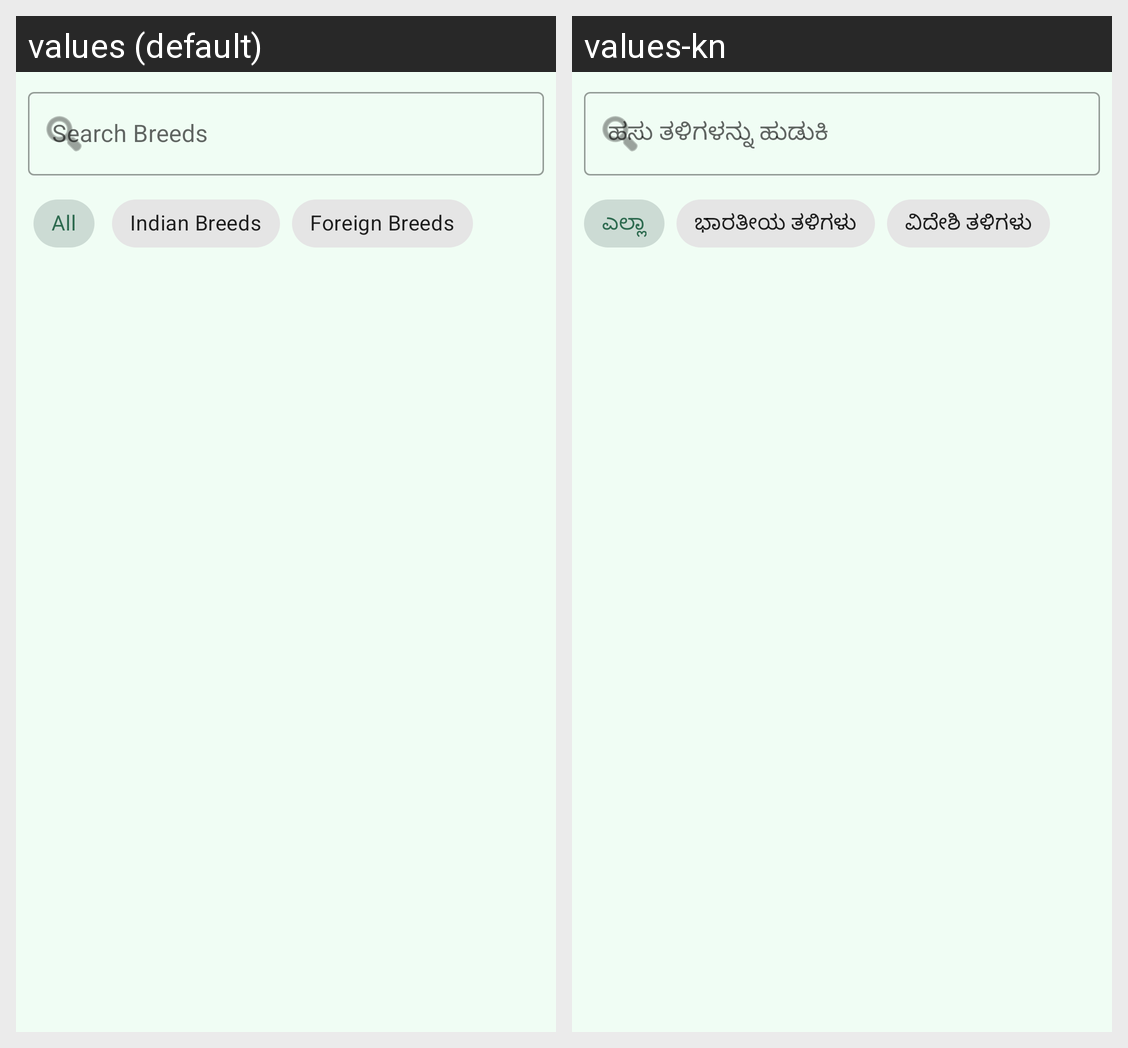

For this localized Android screen grid, give each drawn string resource with its value in every locale shown.
Android screen res/layout/fragment_breeds.xml rendered under 2 locales, left to right: values (default), values-kn. Device: Nexus 5 (rendered at 1080×1920; each locale shown at half size, 540×960, under a caption strip naming it); theme Theme.PashuAahar.
Strings drawn on this screen, with the default value and each locale's value (text and hints the layout hard-codes, and strings that could not be matched under every locale, appear in the picture but are not listed):

search_breeds
  values: Search Breeds
  values-kn: ಹಸು ತಳಿಗಳನ್ನು ಹುಡುಕಿ

filter_all
  values: All
  values-kn: ಎಲ್ಲಾ

indian_breeds
  values: Indian Breeds
  values-kn: ಭಾರತೀಯ ತಳಿಗಳು

foreign_breeds
  values: Foreign Breeds
  values-kn: ವಿದೇಶಿ ತಳಿಗಳು
